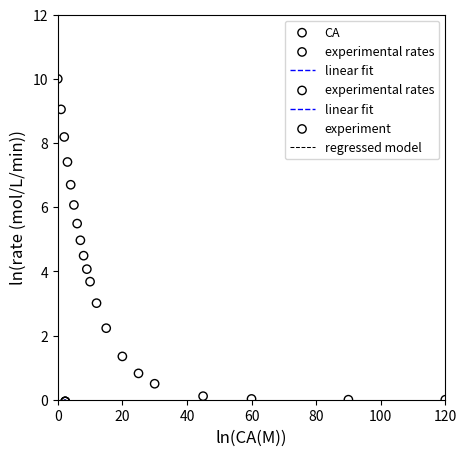
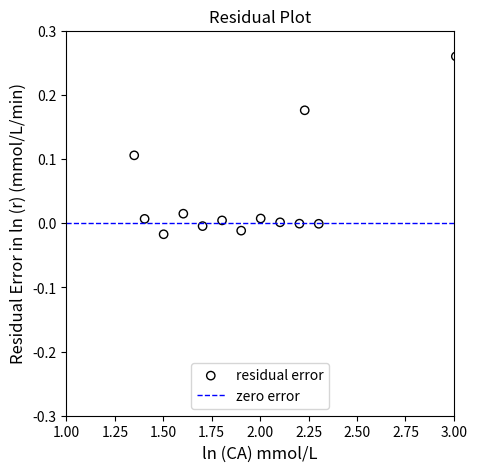
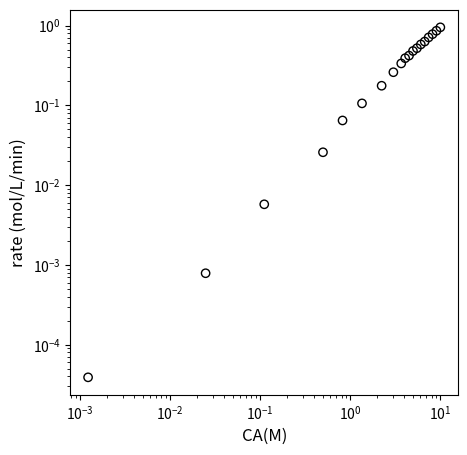
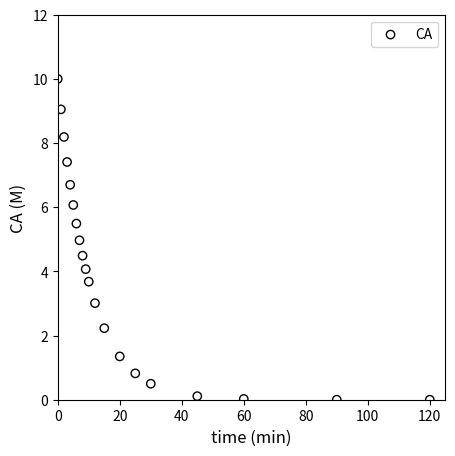
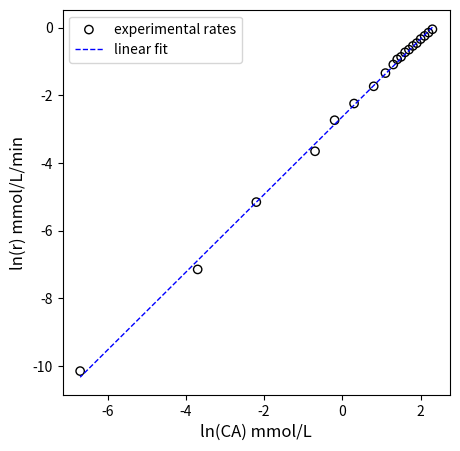
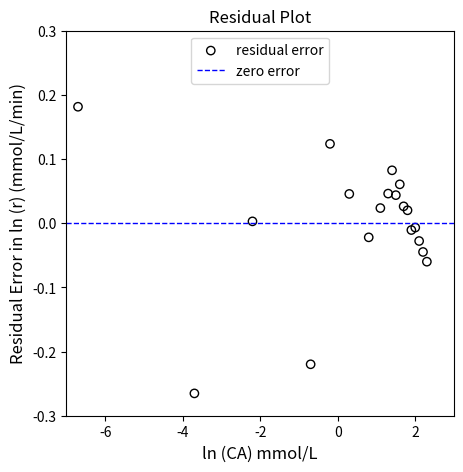
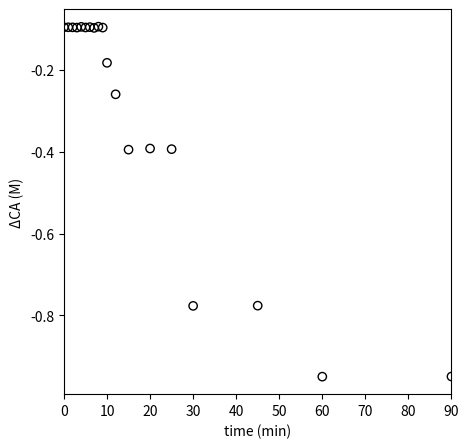

Reproduce these figures in Python, in order.
import numpy as np
import matplotlib.pyplot as plt
import scipy.stats as stats
from math import ceil, floor

t  = np.array([0, 1, 2, 3, 4, 5, 6, 7, 8, 9, 10, 12, 15, 20, 25, 30, 45, 60, 90, 120]) #time in minutes
CA = np.array([10, 9.05, 8.19, 7.41, 6.70, 6.07, 5.49, 4.97, 4.49, 4.07, 3.68, 3.01, 2.23, 1.35, 0.821, 0.498, 0.111, 0.0248, 1.23E-3, 6.14E-05])
#Concentrations in moles per liter

plt.figure(figsize = (5, 5))
plt.scatter(t, CA, edgecolor = 'black', color = 'none', label = 'CA')
plt.xlabel('time (min)', fontsize = 12)
plt.ylabel('CA (M)', fontsize = 12)
plt.xlim(0, 120)
plt.ylim(0, 12)
plt.legend()
plt.show()

ΔCA = np.diff(CA)
print(ΔCA, '\n')
Δt  = np.diff(t)
print(Δt, '\n')
r = -1*ΔCA/Δt
print(r)

print(len(CA), '\n')
print(len(r))

Cmod = CA[:-1] #keep all but last CA entry

plt.figure(figsize = (5, 5))
plt.scatter(Cmod, r, edgecolor = 'black', color = 'none')
plt.xlabel('CA (M)', fontsize = 12)
plt.ylabel('rate (mol/L/min)', fontsize = 12)
plt.xlim(0, 10)
plt.ylim(0, 1)
plt.show()

plt.figure(figsize = (5, 5))
plt.scatter(Cmod, r, edgecolor = 'black', color = 'none')
plt.yscale('log')
plt.xscale('log')
plt.xlabel('CA(M)', fontsize = 12)
plt.ylabel('rate (mol/L/min)', fontsize = 12)
plt.show()

ydata = np.log(r)
xdata = np.log(Cmod)

X     = np.vander(xdata, 2)#This creates the X matrix shown above, truncating at 1st order
Y     = ydata    
A     = np.linalg.solve(X.T@X, X.T@Y) 
Ypred = X@A
Ybar  = np.mean(ydata)
Ndata = len(ydata)
SSE   = (Y - X@A).T@(Y - X@A) #Residual sum of squares, equivalent to SSE = np.sum((Y - Ypred)**2)
SST   = np.sum((Y - Ybar)**2) #Total sum of squares
MSE   = SSE/Ndata             #Mean Square Error
RMSE  = np.sqrt(MSE)          #Root Mean Square Error
R2    = 1 - SSE/SST           #R^2
DOF   = len(ydata) - len(A)   #Degrees of freedom = number of measurements - number of regressed parameters
s2    = SSE/DOF               #Estimate of variance, s2 ~ σ2  
COV   = s2*np.linalg.inv(X.T@X) #Covariance matrix, use for standard errors and conf. intervals
m     = A[0]                  #slope of best fit line
b     = A[1]                  #y-intercept of best fit line
SEm   = np.sqrt(COV[0, 0])    #Standard error in slope
SEb   = np.sqrt(COV[1, 1])    #Standard error in y-intercept
tval  = stats.t.ppf(0.975, DOF) #t distribution value for 95% confidence intervals
CIm   = SEm*tval              #95% confidence interval on slope
CIb   = SEb*tval              #95% confidence interval on y-intercept
α     = m
k     = np.exp(b)
labels = ['m', 'b', 'SSE', 'SST','MSE','RMSE', 'R2', 'α', 'k']
values = [m  ,  b ,  SSE ,  SST , MSE , RMSE ,  R2, α, k]

print(A, '\n')

for label, value in zip(labels, values):
    if label == 'm':
        print(f'{label:4s} = {value:0.2f} +/- {CIm:0.2f}')
    elif label == 'b':
        print(f'{label:4s} = {value:0.2f} +/- {CIb:0.2f}')
    else:
        print(f'{label:4s} = {value:0.2f}')

plt.figure(1, figsize = (5, 5))
plt.scatter(X[:, 0], Y, marker = 'o', color = 'none', edgecolor = 'black', label = 'experimental rates')
plt.plot(X[:, 0], Ypred, color = 'blue', linestyle = 'dashed', linewidth = 1, label = 'linear fit')
plt.xlabel('ln(CA) mmol/L', fontsize = 12)
plt.ylabel('ln(r) mmol/L/min', fontsize = 12)
# plt.xlim(floor(min(X[:, 0])), ceil(max(X[:,0])))
# plt.ylim(floor(min(Y)), ceil(max(Y)))
plt.legend()
plt.show()

# plt.figure(figsize = (5, 5))
# plt.scatter(X[:, 0], (Y - Ypred), marker = 'o', color = 'none', edgecolor = 'black', label = 'residual error')
# plt.hlines(0, floor(min(X[:, 0])), ceil(max(X[:,0])), color = 'blue', linestyle = 'dashed', linewidth = 1, label = 'zero error')
# plt.xlabel('ln (CA) mmol/L', fontsize = 12)
# plt.ylabel('Residual Error in ln (r) (mmol/L/min)', fontsize = 12)
# plt.title('Residual Plot')
# plt.xlim(floor(min(X[:, 0])), ceil(max(X[:,0])))
# plt.legend(loc = 'lower center')
# plt.show()

α     = m
k     = np.exp(b)
print(f'α = {α:3.2f}') 
print(f'k = {k:3.3f}') 

plt.figure(figsize = (5, 5))
plt.scatter(t, CA, edgecolor = 'black', color = 'none', label = 'CA')
plt.xlabel('time (min)', fontsize = 12)
plt.ylabel('CA (M)', fontsize = 12)
plt.xlim(0, 125)
plt.ylim(0, 12)
plt.legend()
plt.show()

plt.figure(figsize = (5, 5))
plt.scatter(X[:, 0], Y, marker = 'o', color = 'none', edgecolor = 'black', label = 'experimental rates')
plt.plot(X[:, 0], Ypred, color = 'blue', linestyle = 'dashed', linewidth = 1, label = 'linear fit')
plt.xlabel('ln(CA) mmol/L', fontsize = 12)
plt.ylabel('ln(r) mmol/L/min', fontsize = 12)
# plt.xlim(floor(min(X[:, 0])), ceil(max(X[:,0])))
# plt.ylim(floor(min(Y)), ceil(max(Y)))
plt.legend()
plt.show()

plt.figure(figsize = (5, 5))
plt.scatter(X[:, 0], (Y - Ypred), marker = 'o', color = 'none', edgecolor = 'black', label = 'residual error')
plt.hlines(0, floor(min(X[:, 0])), ceil(max(X[:,0])), color = 'blue', linestyle = 'dashed', linewidth = 1, label = 'zero error')
plt.xlabel('ln (CA) mmol/L', fontsize = 12)
plt.ylabel('Residual Error in ln (r) (mmol/L/min)', fontsize = 12)
plt.title('Residual Plot')
plt.ylim(-0.3, 0.3)
plt.xlim(floor(min(X[:, 0])), ceil(max(X[:,0])))
plt.legend(loc = 'upper center')
plt.show()

changes = np.diff(CA)/(Cmod)
plt.figure(figsize = (5, 5))
plt.scatter(t[:-1], changes, edgecolor = 'black', color = 'none')
plt.xticks(np.linspace(0, 90, 10))
plt.xlim(0, 90)
plt.xlabel('time (min)')
plt.ylabel('ΔCA (M)')
plt.show()

tnew  = t[0:10] 
CAnew = CA[0:10]
print(np.array([tnew, CAnew]).T)

for label, value in zip(labels, values):
    if label == 'm':
        print(f'{label:4s} = {value:0.4f} +/- {CIm:0.4f}')
    elif label == 'b':
        print(f'{label:4s} = {value:0.4f} +/- {CIb:0.4f}')
    else:
        print(f'{label:4s} = {value:0.4f}')

ydata  = np.log(r[0:10])
xdata  = np.log(CA[0:10])
X      = np.vander(xdata, 2)#This creates the X matrix shown above, truncating at 1st order
Y      = ydata    
A      = np.linalg.solve(X.T@X, X.T@Y) 
Ypred  = X@A
Ybar   = np.mean(ydata)
Ndata  = len(ydata)
SSE    = (Y - X@A).T@(Y - X@A) #Residual sum of squares, equivalent to SSE = np.sum((Y - Ypred)**2)
SST    = np.sum((Y - Ybar)**2) #Total sum of squares
MSE    = SSE/Ndata             #Mean Square Error
RMSE   = np.sqrt(MSE)          #Root Mean Square Error
R2     = 1 - SSE/SST           #R^2
DOF    = len(ydata) - len(A)   #Degrees of freedom = number of measurements - number of regressed parameters
s2     = SSE/DOF               #Estimate of variance, s2 ~ σ2  
COV    = s2*np.linalg.inv(X.T@X) #Covariance matrix, use for standard errors and conf. intervals
m      = A[0]                  #slope of best fit line
b      = A[1]                  #y-intercept of best fit line
SEm    = np.sqrt(COV[0, 0])    #Standard error in slope
SEb    = np.sqrt(COV[1, 1])    #Standard error in y-intercept
tval   = stats.t.ppf(0.975, DOF) #t distribution value for 95% confidence intervals
CIm    = SEm*tval              #95% confidence interval on slope
CIb    = SEb*tval              #95% confidence interval on y-intercept
α      = m
k      = np.exp(b)
labels = ['m', 'b', 'SSE', 'SST','MSE','RMSE', 'R2', 'α', 'k']
values = [m  ,  b ,  SSE ,  SST , MSE , RMSE ,  R2, α, k]

print(A, '\n')

for label, value in zip(labels, values):
    if label == 'm':
        print(f'{label:4s} = {value:0.4f} +/- {CIm:0.4f}')
    elif label == 'b':
        print(f'{label:4s} = {value:0.4f} +/- {CIb:0.4f}')
    else:
        print(f'{label:4s} = {value:0.4f}')

plt.figure(1, figsize = (5, 5))
plt.scatter(X[:, 0], Y, marker = 'o', color = 'none', edgecolor = 'black', label = 'experimental rates')
plt.plot(X[:, 0], Ypred, color = 'blue', linestyle = 'dashed', linewidth = 1, label = 'linear fit')
plt.xlabel('ln(CA) mmol/L', fontsize = 12)
plt.ylabel('ln(r) mmol/L/min', fontsize = 12)
# plt.xlim(floor(min(X[:, 0])), ceil(max(X[:,0])))
# plt.ylim(floor(min(Y)), ceil(max(Y)))
plt.legend()
plt.show()

plt.figure(2, figsize = (5, 5))
plt.scatter(X[:, 0], (Y - Ypred), marker = 'o', color = 'none', edgecolor = 'black', label = 'residual error')
plt.hlines(0, floor(min(X[:, 0])), ceil(max(X[:,0])), color = 'blue', linestyle = 'dashed', linewidth = 1, label = 'zero error')
plt.xlabel('ln (CA) mmol/L', fontsize = 12)
plt.ylabel('Residual Error in ln (r) (mmol/L/min)', fontsize = 12)
plt.title('Residual Plot')
plt.ylim(-0.3, 0.3)
plt.xlim(floor(min(X[:, 0])), ceil(max(X[:,0])))
plt.legend(loc = 'lower center')
plt.show()

xdata2 = np.log(CA[0:10])
ydata2 = np.log(r[0:10])
A4     = np.polyfit(xdata2, ydata2, 1)
print(A4)
order = A4[0]
k     = np.exp(A4[1])
print(order, k)

# np.polyval(A4, 0)

plt.figure(1, figsize = (5, 5))
plt.scatter(xdata2, ydata2, edgecolor = 'black', color = 'none', label = 'experiment')
plt.plot(xdata2, np.polyval(A4, xdata2), color = 'black', linestyle = 'dashed', linewidth = 0.75, label = 'regressed model')
plt.xlabel('ln(CA(M))', fontsize = 12)
plt.ylabel('ln(rate (mol/L/min))', fontsize = 12)
plt.legend(fontsize = 9)
plt.show()